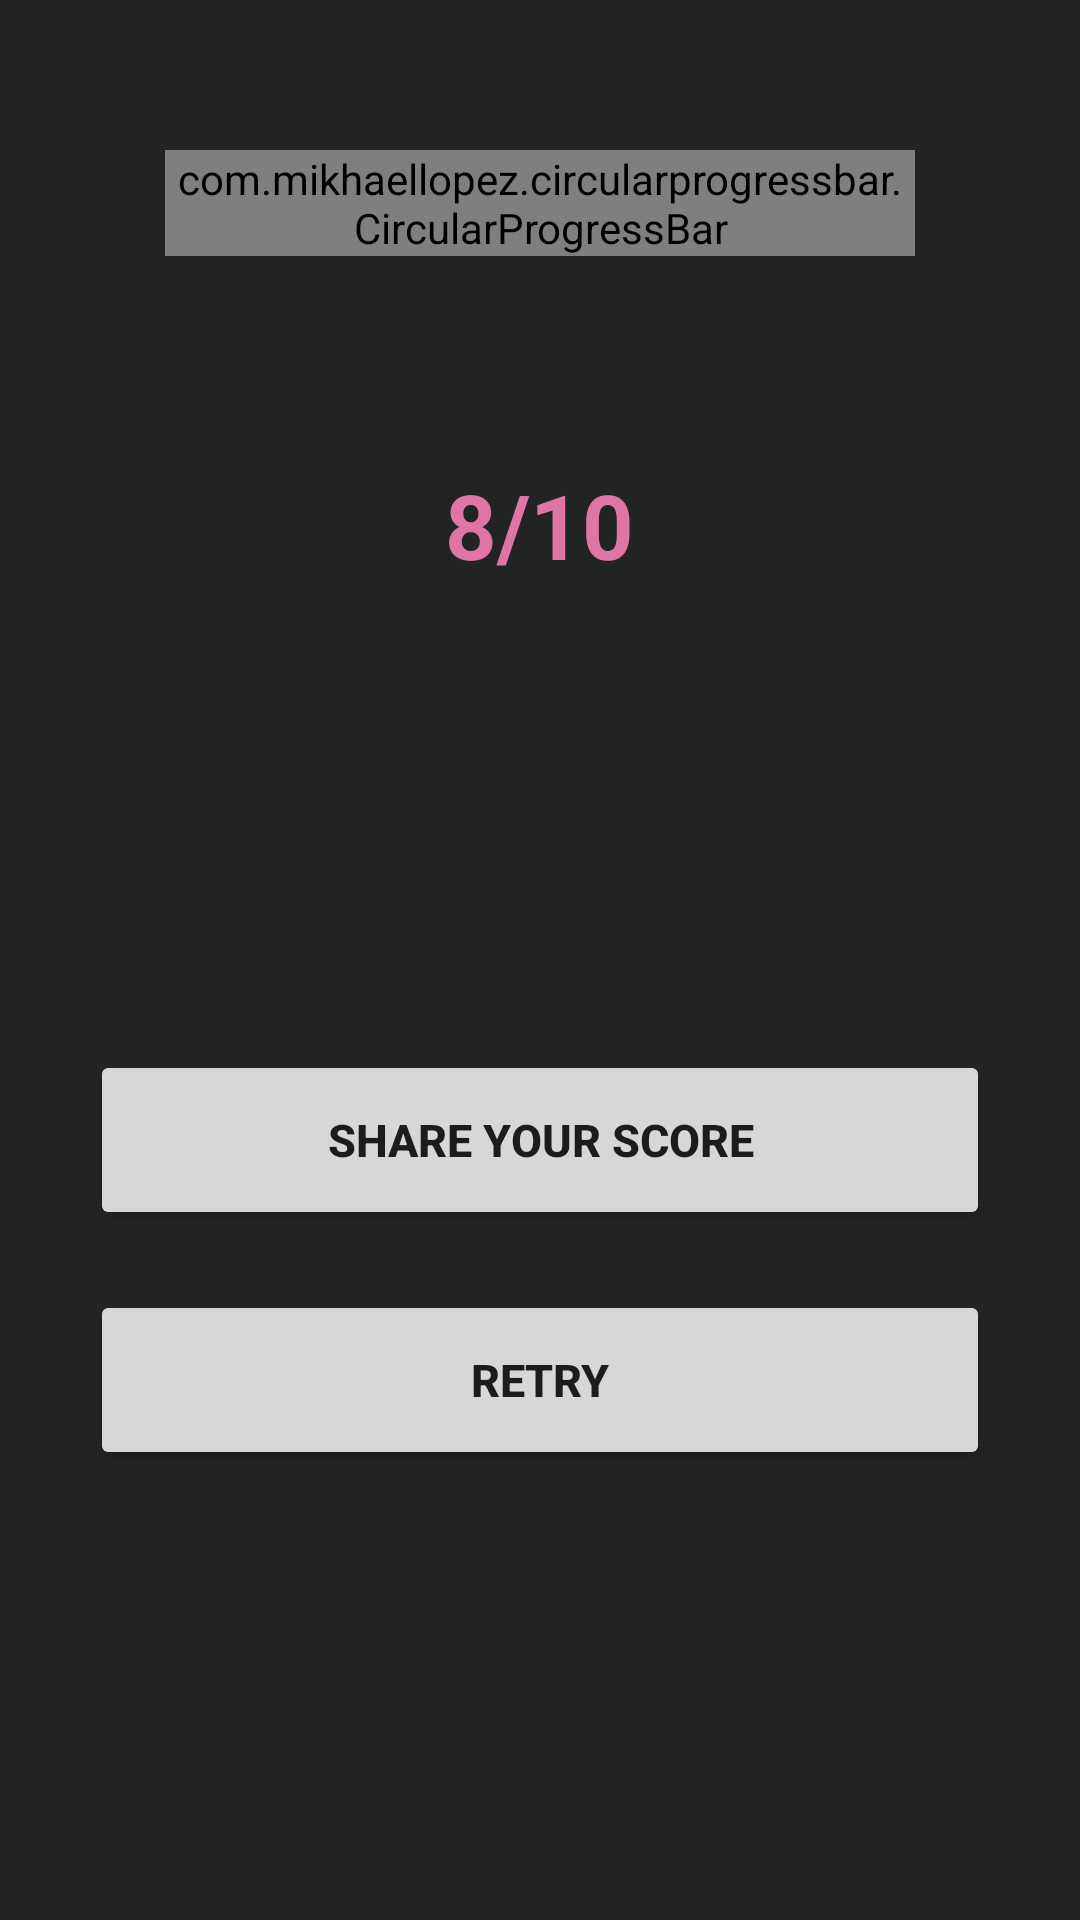

Layout XML and referenced resources for this Android screen:
<!-- AndroidManifest.xml: application theme Theme.QuizAppTask -->
<!-- res/layout/activity_quiz_finish.xml -->
<?xml version="1.0" encoding="utf-8"?>
<RelativeLayout xmlns:android="http://schemas.android.com/apk/res/android"
    xmlns:app="http://schemas.android.com/apk/res-auto"
    xmlns:tools="http://schemas.android.com/tools"
    android:layout_width="match_parent"
    android:layout_height="match_parent"
    android:background="@color/new_black"
    tools:context=".QuizFinish">

    <RelativeLayout
        android:id="@+id/relLay"
        android:layout_width="250dp"
        android:layout_height="250dp"
        android:layout_centerHorizontal="true"
        android:layout_marginTop="50dp">


        <com.mikhaellopez.circularprogressbar.CircularProgressBar
            android:id="@+id/circularProgressBar"
            android:layout_width="wrap_content"
            android:layout_height="wrap_content"
            app:cpb_background_progressbar_color="@color/red"
            app:cpb_background_progressbar_width="8dp"
            app:cpb_progress_direction="to_right"
            app:cpb_progress_max="10"
            app:cpb_progressbar_color="@color/green"
            app:cpb_progressbar_width="12dp"
            app:cpb_round_border="false" />

        <TextView
            android:textColor="@color/our_purple"
            android:id="@+id/resultText"
            android:layout_width="wrap_content"
            android:layout_height="wrap_content"
            android:layout_centerInParent="true"
            android:text="8/10"
            android:textSize="30dp"
            android:textStyle="bold" />

    </RelativeLayout>


    <Button
        android:id="@+id/shareBtn"
        android:layout_width="300dp"
        android:layout_height="60dp"
        android:layout_below="@id/relLay"
        android:layout_centerHorizontal="true"
        android:layout_marginTop="50dp"
        android:text="share your score"
        android:textSize="15sp"
        android:textStyle="bold" />

    <Button
        android:id="@+id/retyrBtn"
        android:layout_width="300dp"
        android:layout_height="60dp"
        android:layout_below="@id/shareBtn"
        android:layout_centerHorizontal="true"
        android:layout_marginTop="20dp"
        android:text="Retry"
        android:textSize="15sp"
        android:textStyle="bold" />


</RelativeLayout>
<!-- resources referenced by this layout -->
<resources>
  <color name="green">#66cc99</color>
  <color name="new_black">#222424</color>
  <color name="our_purple">#DF75A5</color>
  <color name="red">#ff6666</color>
  <style name="Theme.QuizAppTask" parent="Theme.MaterialComponents.DayNight.NoActionBar">
          
          <item name="colorPrimary">@color/purple_500</item>
          <item name="colorPrimaryVariant">@color/purple_700</item>
          <item name="colorOnPrimary">@color/white</item>
          
          <item name="colorSecondary">@color/teal_200</item>
          <item name="colorSecondaryVariant">@color/teal_700</item>
          <item name="colorOnSecondary">@color/black</item>
          
          <item name="android:statusBarColor" tools:targetApi="l">?attr/colorPrimaryVariant</item>
          
      </style>
  <color name="purple_500">#DF75A5</color>
  <color name="purple_700">#DF75A5</color>
  <color name="white">#FFFFFFFF</color>
  <color name="teal_200">#FF03DAC5</color>
  <color name="teal_700">#FF018786</color>
  <color name="black">#FF000000</color>
</resources>
